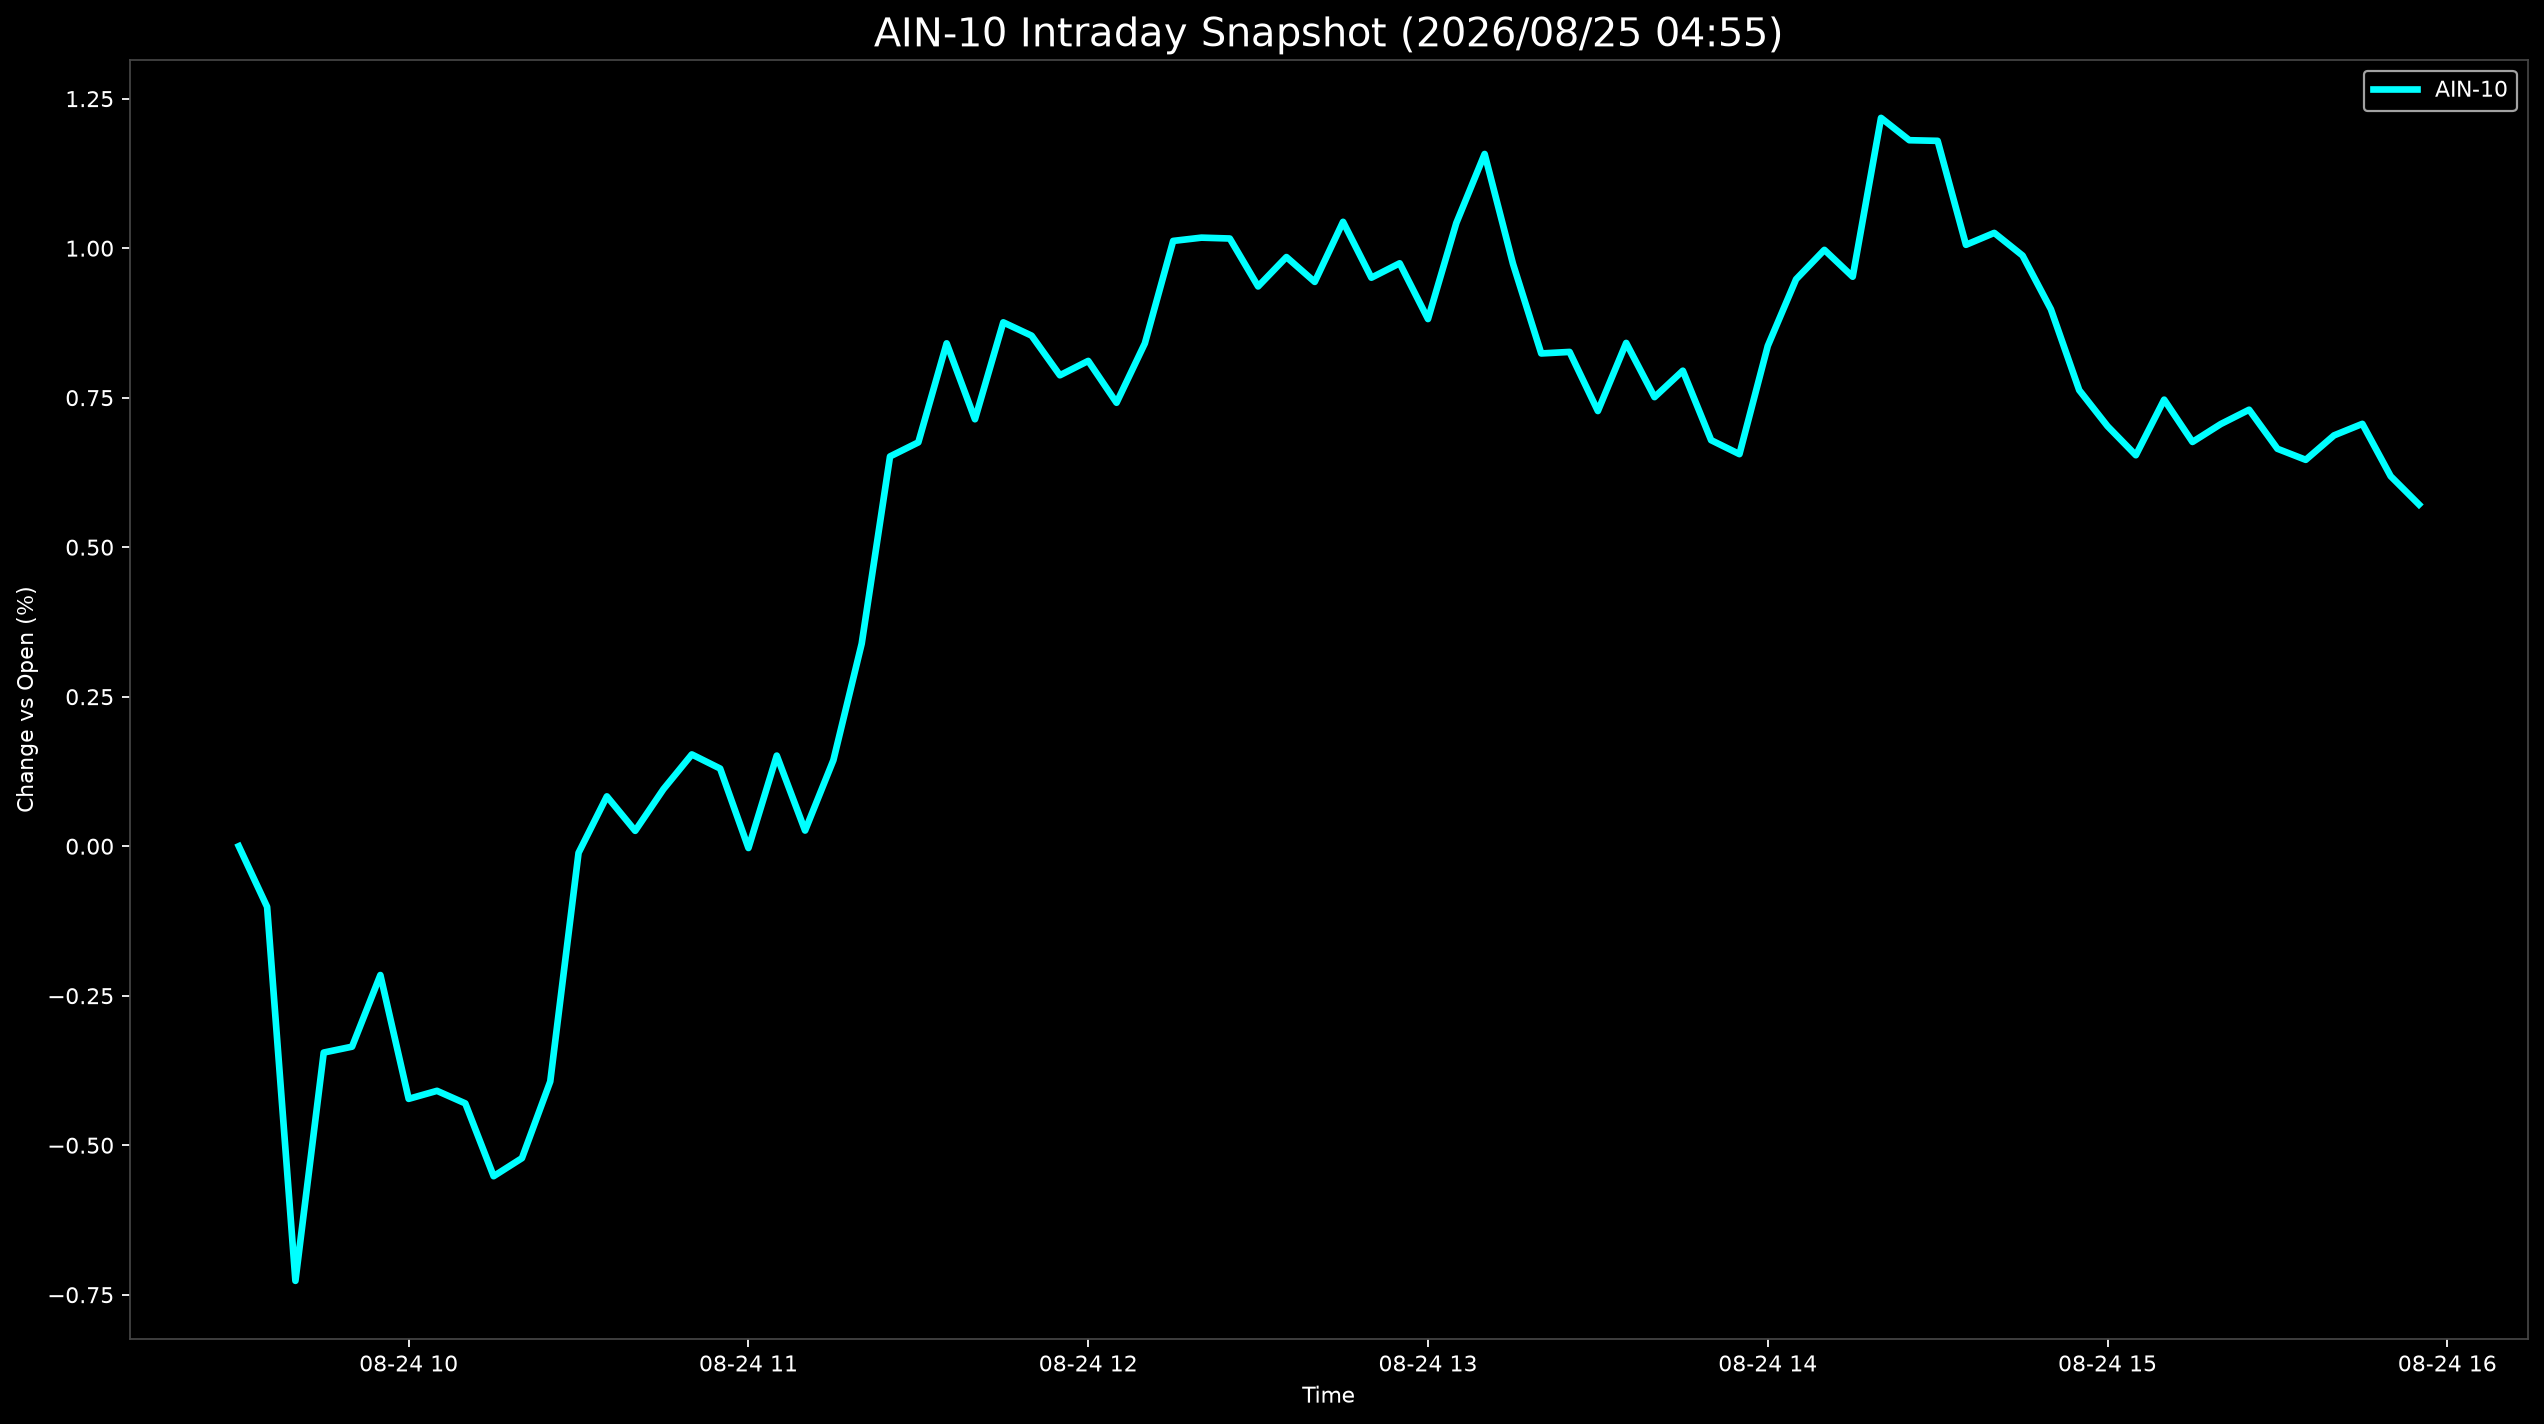

The file beside this chart, header and first rows:
Datetime, AIN-10
2026-08-24 09:30:00, 0.0
2026-08-24 09:35:00, -0.1015
2026-08-24 09:40:00, -0.7268
2026-08-24 09:45:00, -0.3451
2026-08-24 09:50:00, -0.3352
2026-08-24 09:55:00, -0.2154
2026-08-24 10:00:00, -0.4224
2026-08-24 10:05:00, -0.4091
2026-08-24 10:10:00, -0.4301
2026-08-24 10:15:00, -0.5518
2026-08-24 10:20:00, -0.5216
2026-08-24 10:25:00, -0.3934
2026-08-24 10:30:00, -0.01107
2026-08-24 10:35:00, 0.08333
2026-08-24 10:40:00, 0.02573
2026-08-24 10:45:00, 0.09556
2026-08-24 10:50:00, 0.1535
2026-08-24 10:55:00, 0.1298
2026-08-24 11:00:00, -0.003034
2026-08-24 11:05:00, 0.1515
2026-08-24 11:10:00, 0.02619
2026-08-24 11:15:00, 0.1439
2026-08-24 11:20:00, 0.3388
2026-08-24 11:25:00, 0.6518
2026-08-24 11:30:00, 0.6753
2026-08-24 11:35:00, 0.8409
2026-08-24 11:40:00, 0.7139
2026-08-24 11:45:00, 0.876
2026-08-24 11:50:00, 0.8537
2026-08-24 11:55:00, 0.7875
2026-08-24 12:00:00, 0.8115
2026-08-24 12:05:00, 0.7415
2026-08-24 12:10:00, 0.8408
2026-08-24 12:15:00, 1.012
2026-08-24 12:20:00, 1.018
2026-08-24 12:25:00, 1.016
2026-08-24 12:30:00, 0.936
2026-08-24 12:35:00, 0.9852
2026-08-24 12:40:00, 0.9436
2026-08-24 12:45:00, 1.044
2026-08-24 12:50:00, 0.9506
2026-08-24 12:55:00, 0.9747
2026-08-24 13:00:00, 0.8815
2026-08-24 13:05:00, 1.042
2026-08-24 13:10:00, 1.158
2026-08-24 13:15:00, 0.9741
2026-08-24 13:20:00, 0.824
2026-08-24 13:25:00, 0.8265
2026-08-24 13:30:00, 0.7277
2026-08-24 13:35:00, 0.8416
2026-08-24 13:40:00, 0.7509
2026-08-24 13:45:00, 0.7951
2026-08-24 13:50:00, 0.6789
2026-08-24 13:55:00, 0.6556
2026-08-24 14:00:00, 0.8365
2026-08-24 14:05:00, 0.948
2026-08-24 14:10:00, 0.9972
2026-08-24 14:15:00, 0.9523
2026-08-24 14:20:00, 1.218
2026-08-24 14:25:00, 1.181
... 18 more rows
